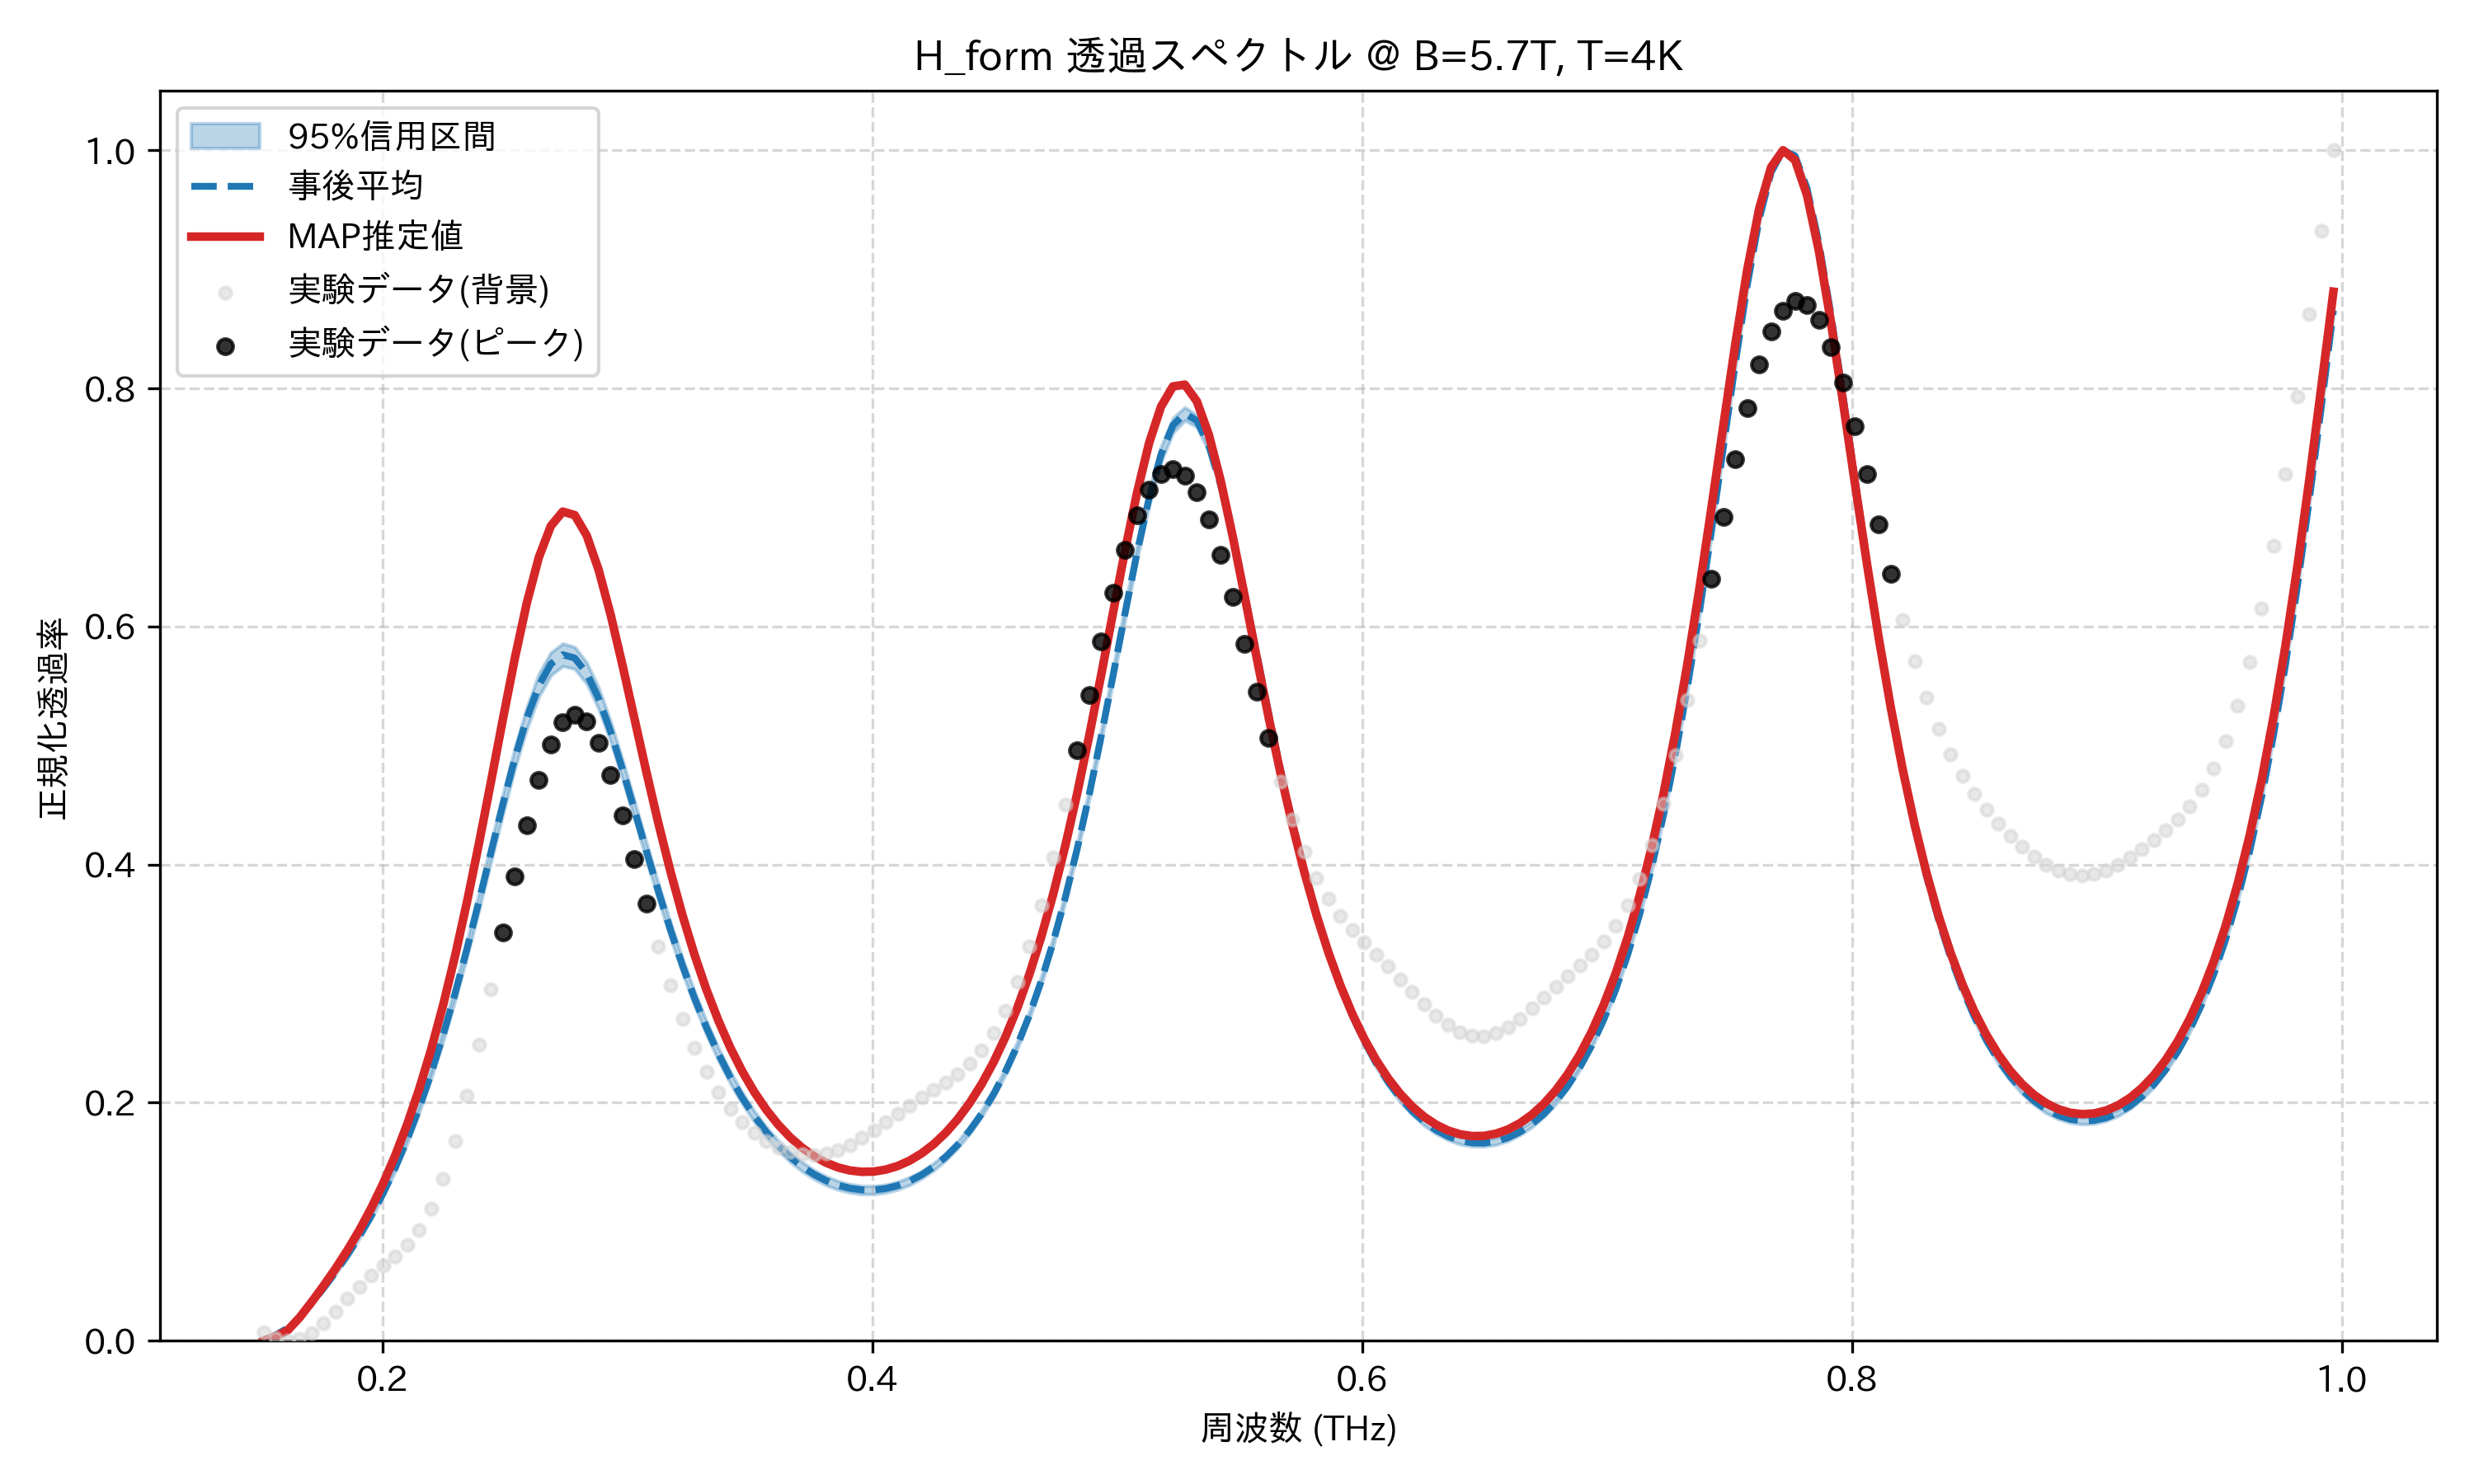

Values plotted in this chart, from the file beside it:
frequency_thz, mean_transmission, map_transmission, lower_95, upper_95, observed_normalized
0.1514, 0.0, 0.0, 0.0, 0.0, 0.006921
0.1563, 0.004841, 0.003592, 0.004082, 0.005506, 0.002237
0.1612, 0.01064, 0.008754, 0.009053, 0.01198, 0.0
0.1661, 0.02002, 0.01954, 0.01826, 0.02153, 0.001385
0.171, 0.03154, 0.03249, 0.02992, 0.03309, 0.006511
0.1759, 0.0441, 0.04617, 0.0425, 0.0457, 0.01467
0.1808, 0.05753, 0.06059, 0.05588, 0.05907, 0.0247
0.1856, 0.072, 0.07607, 0.07032, 0.07369, 0.03534
0.1905, 0.08776, 0.09297, 0.0859, 0.08958, 0.04556
0.1954, 0.1051, 0.1116, 0.1029, 0.1072, 0.05474
0.2003, 0.1242, 0.1325, 0.1217, 0.1268, 0.06294
0.2052, 0.1455, 0.1558, 0.1426, 0.1486, 0.07096
0.2101, 0.1692, 0.182, 0.1658, 0.1728, 0.08034
0.2149, 0.1955, 0.2116, 0.1917, 0.1997, 0.09308
0.2198, 0.2247, 0.2448, 0.2203, 0.2295, 0.1111
0.2247, 0.2569, 0.2821, 0.2516, 0.2623, 0.1358
0.2296, 0.2919, 0.3234, 0.2859, 0.2981, 0.1675
0.2345, 0.3297, 0.3689, 0.3228, 0.3365, 0.2055
0.2394, 0.3695, 0.418, 0.3618, 0.377, 0.2487
0.2443, 0.4104, 0.4698, 0.4023, 0.4184, 0.2952
0.2491, 0.451, 0.5225, 0.4424, 0.4596, 0.3429
0.254, 0.4894, 0.5736, 0.4806, 0.4983, 0.3898
0.2589, 0.5232, 0.62, 0.5141, 0.5326, 0.4333
0.2638, 0.5503, 0.6581, 0.5409, 0.5603, 0.4711
0.2687, 0.5684, 0.6844, 0.5588, 0.5782, 0.5005
0.2736, 0.5763, 0.6965, 0.5667, 0.5858, 0.5194
0.2785, 0.5735, 0.6935, 0.5643, 0.5827, 0.526
0.2833, 0.5607, 0.6764, 0.5517, 0.5697, 0.52
0.2882, 0.5394, 0.6474, 0.5305, 0.5486, 0.5024
0.2931, 0.5116, 0.6098, 0.5033, 0.5204, 0.4752
0.298, 0.4797, 0.567, 0.4715, 0.488, 0.4414
0.3029, 0.4456, 0.522, 0.4378, 0.4533, 0.4044
0.3078, 0.4111, 0.4773, 0.4035, 0.4182, 0.367
0.3127, 0.3773, 0.4343, 0.3702, 0.3839, 0.3314
0.3175, 0.3453, 0.3942, 0.3384, 0.3514, 0.299
0.3224, 0.3154, 0.3576, 0.3089, 0.3213, 0.2705
0.3273, 0.2881, 0.3246, 0.2818, 0.2938, 0.2461
0.3322, 0.2634, 0.2951, 0.2574, 0.2688, 0.2257
0.3371, 0.2412, 0.2691, 0.2355, 0.2463, 0.2088
0.342, 0.2215, 0.2463, 0.2161, 0.2262, 0.195
0.3468, 0.2041, 0.2264, 0.199, 0.2086, 0.1838
0.3517, 0.1888, 0.2091, 0.184, 0.1931, 0.1748
0.3566, 0.1756, 0.1943, 0.171, 0.1797, 0.1677
0.3615, 0.1642, 0.1816, 0.1598, 0.1682, 0.1623
0.3664, 0.1545, 0.171, 0.1503, 0.1584, 0.1587
0.3713, 0.1464, 0.1622, 0.1423, 0.1502, 0.1566
0.3762, 0.1398, 0.1551, 0.1358, 0.1435, 0.1562
0.381, 0.1346, 0.1496, 0.1307, 0.1382, 0.1575
0.3859, 0.1307, 0.1456, 0.1269, 0.1342, 0.1604
0.3908, 0.1282, 0.1431, 0.1244, 0.1316, 0.1647
0.3957, 0.1268, 0.1419, 0.1232, 0.1302, 0.1702
0.4006, 0.1268, 0.1422, 0.1232, 0.1301, 0.1767
0.4055, 0.1279, 0.1438, 0.1245, 0.1312, 0.1838
0.4104, 0.1304, 0.1469, 0.127, 0.1337, 0.1909
0.4152, 0.1342, 0.1514, 0.1309, 0.1374, 0.1978
0.4201, 0.1394, 0.1574, 0.1362, 0.1426, 0.2044
0.425, 0.1461, 0.1652, 0.143, 0.1492, 0.2107
0.4299, 0.1544, 0.1746, 0.1514, 0.1575, 0.217
0.4348, 0.1645, 0.186, 0.1616, 0.1676, 0.224
0.4397, 0.1765, 0.1996, 0.1737, 0.1796, 0.2326
... 114 more rows
